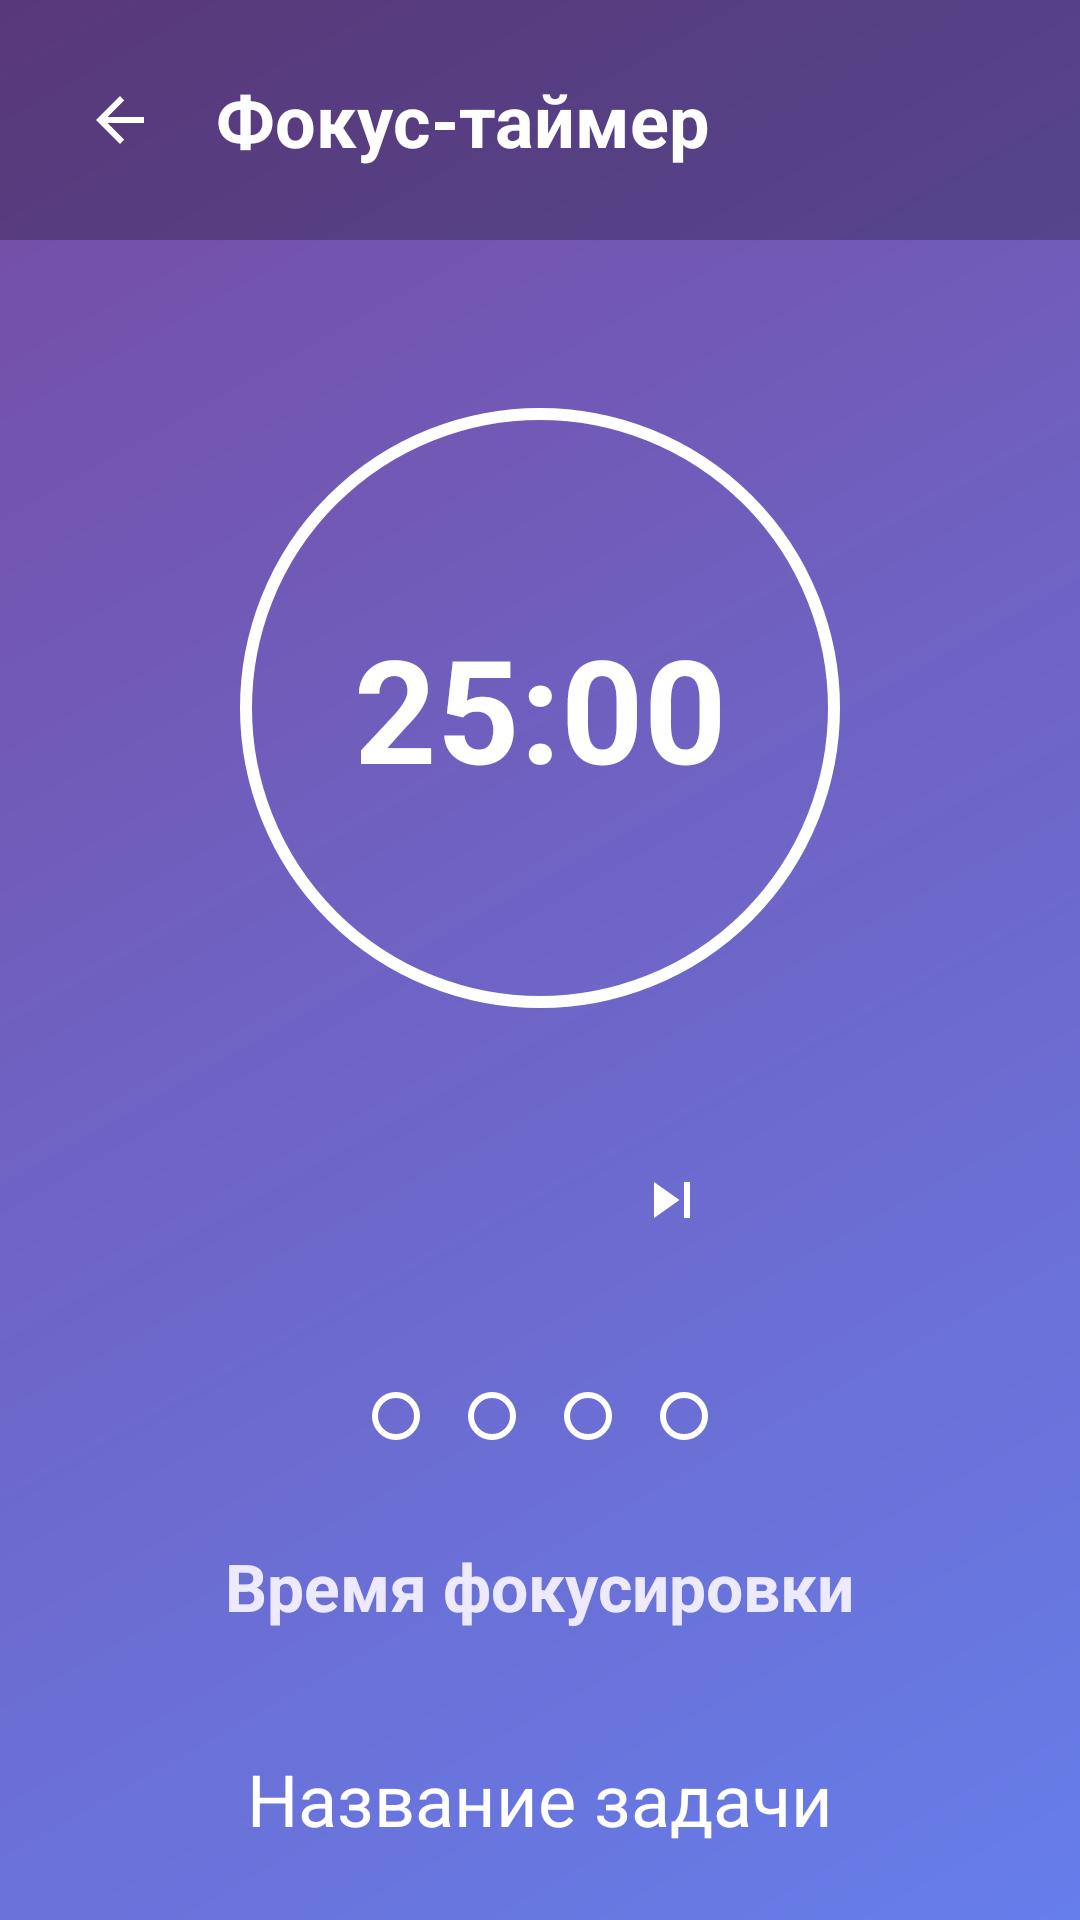

Write the Android layout XML for this screen, with the resource values it uses.
<!-- AndroidManifest.xml: application theme Theme.TodoListAPP -->
<!-- res/layout/activity_time_tracker.xml -->
<?xml version="1.0" encoding="utf-8"?>

<LinearLayout xmlns:android="http://schemas.android.com/apk/res/android"
    xmlns:app="http://schemas.android.com/apk/res-auto"
    xmlns:tools="http://schemas.android.com/tools"
    android:layout_width="match_parent"
    android:layout_height="match_parent"
    android:orientation="vertical"
    android:background="@drawable/gradient_background"
    android:fitsSystemWindows="true">

    
    <LinearLayout
        android:layout_width="match_parent"
        android:layout_height="wrap_content"
        android:orientation="horizontal"
        android:padding="16dp"
        android:gravity="center_vertical"
        android:background="#40000000"
        tools:ignore="UseCompoundDrawables">

        <ImageView
            android:id="@+id/btnBack"
            android:layout_width="48dp"
            android:layout_height="48dp"
            android:src="@drawable/ic_arrow_back"
            android:padding="12dp"
            app:tint="@color/white"
            android:contentDescription="@string/back"
            android:background="?attr/selectableItemBackgroundBorderless"/>

        <TextView
            android:layout_width="wrap_content"
            android:layout_height="wrap_content"
            android:text="@string/time_tracker"
            android:textSize="24sp"
            android:textColor="@color/white"
            android:textStyle="bold"
            android:layout_marginStart="8dp"/>

    </LinearLayout>

    
    <RelativeLayout
        android:layout_width="match_parent"
        android:layout_height="match_parent"
        android:padding="24dp">

        
        <TextView
            android:id="@+id/textViewTimer"
            android:layout_width="200dp"
            android:layout_height="200dp"
            android:layout_centerHorizontal="true"
            android:layout_marginTop="32dp"
            android:background="@drawable/circle_timer_background"
            android:gravity="center"
            android:text="@string/_25_00"
            android:textColor="@color/white"
            android:textSize="48sp"
            android:textStyle="bold"/>

        
        <LinearLayout
            android:id="@+id/controlButtons"
            android:layout_width="wrap_content"
            android:layout_height="wrap_content"
            android:layout_below="@id/textViewTimer"
            android:layout_centerHorizontal="true"
            android:layout_marginTop="32dp"
            android:orientation="horizontal"
            android:gravity="center">

            
            <ImageView
                android:id="@+id/btnPlayPause"
                android:layout_width="64dp"
                android:layout_height="64dp"
                android:src="@drawable/ic_play"
                android:background="@drawable/circle_button_background"
                android:padding="16dp"
                android:contentDescription="@string/play"/>

            
            <ImageView
                android:id="@+id/btnSkip"
                android:layout_width="48dp"
                android:layout_height="48dp"
                android:layout_marginStart="24dp"
                android:src="@drawable/ic_skip"
                android:padding="12dp"
                app:tint="@color/white"
                android:contentDescription="@string/skip"
                android:background="?attr/selectableItemBackgroundBorderless"/>

        </LinearLayout>

        
        <LinearLayout
            android:id="@+id/sessionIndicator"
            android:layout_width="wrap_content"
            android:layout_height="wrap_content"
            android:layout_below="@id/controlButtons"
            android:layout_centerHorizontal="true"
            android:layout_marginTop="24dp"
            android:orientation="horizontal">

            <View
                android:id="@+id/indicator1"
                android:layout_width="16dp"
                android:layout_height="16dp"
                android:layout_margin="8dp"
                android:background="@drawable/session_indicator_inactive"/>

            <View
                android:id="@+id/indicator2"
                android:layout_width="16dp"
                android:layout_height="16dp"
                android:layout_margin="8dp"
                android:background="@drawable/session_indicator_inactive"/>

            <View
                android:id="@+id/indicator3"
                android:layout_width="16dp"
                android:layout_height="16dp"
                android:layout_margin="8dp"
                android:background="@drawable/session_indicator_inactive"/>

            <View
                android:id="@+id/indicator4"
                android:layout_width="16dp"
                android:layout_height="16dp"
                android:layout_margin="8dp"
                android:background="@drawable/session_indicator_inactive"/>

        </LinearLayout>

        
        <TextView
            android:id="@+id/textViewMode"
            android:layout_width="wrap_content"
            android:layout_height="wrap_content"
            android:layout_below="@id/sessionIndicator"
            android:layout_centerHorizontal="true"
            android:layout_marginTop="26dp"
            android:text="@string/focus_time"
            android:textColor="@color/purple_100"
            android:textSize="22sp"
            android:textStyle="bold"/>

        
        <TextView
            android:id="@+id/textViewTaskName"
            android:layout_width="wrap_content"
            android:layout_height="wrap_content"
            android:layout_below="@id/textViewMode"
            android:layout_centerHorizontal="true"
            android:layout_marginTop="40dp"
            android:text="@string/todo_name"
            android:textColor="@color/white"
            android:textSize="24sp"/>

    </RelativeLayout>

</LinearLayout>
<!-- resources referenced by this layout -->
<resources>
  <color name="purple_100">#EDE9FE</color>
  <color name="white">#FFFFFF</color>
  <!-- drawable circle_timer_background (drawable) -->
  <?xml version="1.0" encoding="utf-8"?>
  
  <shape xmlns:android="http://schemas.android.com/apk/res/android"
      android:shape="oval">
      <stroke
          android:width="4dp"
          android:color="@color/white"/>
      <solid android:color="@android:color/transparent"/>
  </shape>
  <!-- drawable gradient_background (drawable) -->
  <?xml version="1.0" encoding="utf-8"?>
  <shape xmlns:android="http://schemas.android.com/apk/res/android">
      <gradient
          android:startColor="#667eea"
          android:endColor="#764ba2"
          android:angle="135"
          android:type="linear"/>
  </shape>
  <!-- drawable ic_arrow_back (drawable) -->
  <vector xmlns:android="http://schemas.android.com/apk/res/android"
      android:width="24dp"
      android:height="24dp"
      android:viewportWidth="24"
      android:viewportHeight="24">
      <path
          android:fillColor="#FFFFFF"
          android:pathData="M20,11H7.83l5.59,-5.59L12,4l-8,8 8,8 1.41,-1.41L7.83,13H20v-2z"/>
  </vector>
  <!-- drawable ic_skip (drawable) -->
  <vector xmlns:android="http://schemas.android.com/apk/res/android"
      android:width="24dp"
      android:height="24dp"
      android:viewportWidth="24"
      android:viewportHeight="24">
      <path
          android:fillColor="#FFFFFF"
          android:pathData="M6,18l8.5,-6L6,6v12zM16,6v12h2V6h-2z"/>
  </vector>
  <!-- drawable session_indicator_inactive (drawable) -->
  <?xml version="1.0" encoding="utf-8"?>
  
  <shape xmlns:android="http://schemas.android.com/apk/res/android"
      android:shape="oval">
      <stroke
          android:width="2dp"
          android:color="@color/white"/>
      <solid android:color="@android:color/transparent"/>
  </shape>
  <string name="_25_00">25:00</string>
  <string name="back">Назад</string>
  <string name="focus_time">Время фокусировки</string>
  <string name="play">Play</string>
  <string name="skip">Skip</string>
  <string name="time_tracker">Фокус-таймер</string>
  <string name="todo_name">Название задачи</string>
  <style name="Theme.TodoListAPP" parent="Theme.MaterialComponents.DayNight.NoActionBar">
          <item name="colorPrimary">@color/purple_500</item>
          <item name="colorPrimaryVariant">@color/purple_700</item>
          <item name="colorOnPrimary">@color/white</item>
          <item name="colorSecondary">@color/teal_200</item>
          <item name="colorSecondaryVariant">@color/teal_700</item>
          <item name="colorOnSecondary">@color/black</item>
          <item name="android:statusBarColor">@android:color/transparent</item>
          <item name="android:windowTranslucentStatus">true</item>
          <item name="android:windowDrawsSystemBarBackgrounds">true</item>
      </style>
  <color name="purple_500">#8B5CF6</color>
  <color name="purple_700">#FF3700B3</color>
  <color name="teal_200">#FF03DAC5</color>
  <color name="teal_700">#FF018786</color>
  <color name="black">#000000</color>
</resources>
